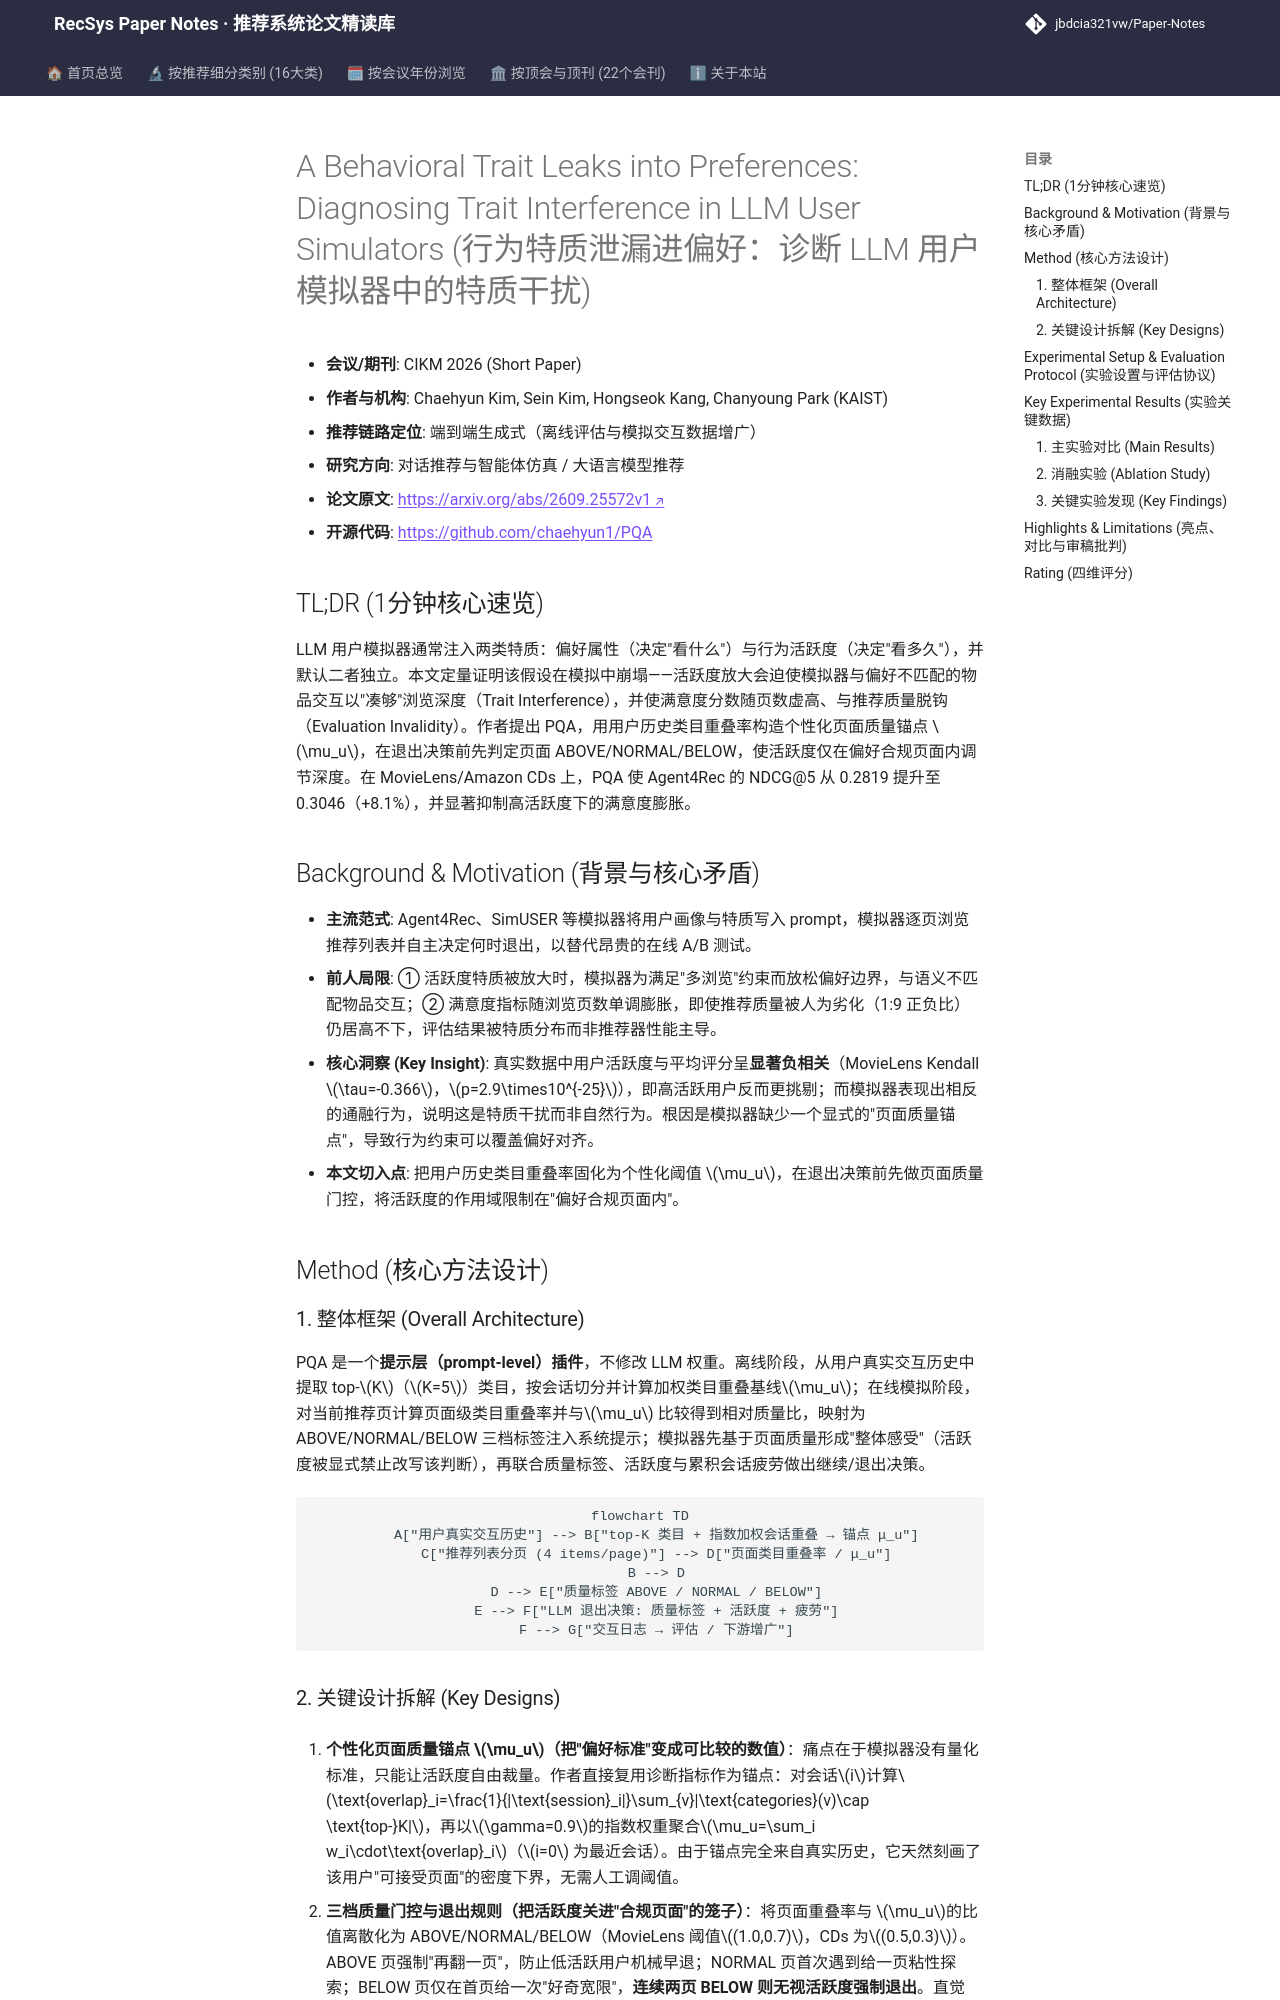

repository: jbdcia321vw/Paper-Notes · page: venues/CIKM/2026/agent_conversational_rec/a_behavioral_trait_leaks_into_preferences_diagnosing_trait_interference_in_/index.html · generator: mkdocs

---
title: "[Paper Note] A Behavioral Trait Leaks into Preferences: Diagnosing Trait Interference in LLM User Simulators"
description: "[CIKM 2026][对话推荐与智能体仿真] 揭示 LLM 用户模拟器中活跃度特质干扰偏好边界并导致评估失效，提出页面级质量锚点 PQA 恢复特质独立性。"
tags:
  - CIKM 2026
  - 对话推荐与智能体仿真
  - 端到端生成式
  - LLM User Simulator
  - Trait Interference
  - Page-level Quality Anchor
date: 2026-11-12
venue: CIKM
year: 2026
paper_url: "https://arxiv.org/abs/2609.25572"
code_url: "https://github.com/chaehyun1/PQA"
categories:
  - agent_conversational_rec
  - llm_rec
---

# A Behavioral Trait Leaks into Preferences: Diagnosing Trait Interference in LLM User Simulators (行为特质泄漏进偏好：诊断 LLM 用户模拟器中的特质干扰)

- **会议/期刊**: CIKM 2026 (Short Paper)
- **作者与机构**: Chaehyun Kim, Sein Kim, Hongseok Kang, Chanyoung Park (KAIST)
- **推荐链路定位**: 端到端生成式（离线评估与模拟交互数据增广）
- **研究方向**: 对话推荐与智能体仿真 / 大语言模型推荐
- **论文原文**: [https://arxiv.org/abs/2609.25572v1](https://arxiv.org/abs/2609.25572v1)
- **开源代码**: [https://github.com/chaehyun1/PQA](https://github.com/chaehyun1/PQA)

## TL;DR (1分钟核心速览)

LLM 用户模拟器通常注入两类特质：偏好属性（决定"看什么"）与行为活跃度（决定"看多久"），并默认二者独立。本文定量证明该假设在模拟中崩塌——活跃度放大会迫使模拟器与偏好不匹配的物品交互以"凑够"浏览深度（Trait Interference），并使满意度分数随页数虚高、与推荐质量脱钩（Evaluation Invalidity）。作者提出 PQA，用用户历史类目重叠率构造个性化页面质量锚点 $\mu_u$，在退出决策前先判定页面 ABOVE/NORMAL/BELOW，使活跃度仅在偏好合规页面内调节深度。在 MovieLens/Amazon CDs 上，PQA 使 Agent4Rec 的 NDCG@5 从 0.2819 提升至 0.3046（+8.1%），并显著抑制高活跃度下的满意度膨胀。

## Background & Motivation (背景与核心矛盾)

- **主流范式**: Agent4Rec、SimUSER 等模拟器将用户画像与特质写入 prompt，模拟器逐页浏览推荐列表并自主决定何时退出，以替代昂贵的在线 A/B 测试。
- **前人局限**: ① 活跃度特质被放大时，模拟器为满足"多浏览"约束而放松偏好边界，与语义不匹配物品交互；② 满意度指标随浏览页数单调膨胀，即使推荐质量被人为劣化（1:9 正负比）仍居高不下，评估结果被特质分布而非推荐器性能主导。
- **核心洞察 (Key Insight)**: 真实数据中用户活跃度与平均评分呈**显著负相关**（MovieLens Kendall $\tau=-0.366$，$p=2.9\times10^{-25}$），即高活跃用户反而更挑剔；而模拟器表现出相反的通融行为，说明这是特质干扰而非自然行为。根因是模拟器缺少一个显式的"页面质量锚点"，导致行为约束可以覆盖偏好对齐。
- **本文切入点**: 把用户历史类目重叠率固化为个性化阈值 $\mu_u$，在退出决策前先做页面质量门控，将活跃度的作用域限制在"偏好合规页面内"。

## Method (核心方法设计)

### 1. 整体框架 (Overall Architecture)

PQA 是一个**提示层（prompt-level）插件**，不修改 LLM 权重。离线阶段，从用户真实交互历史中提取 top-$K$（$K=5$）类目，按会话切分并计算加权类目重叠基线$\mu_u$；在线模拟阶段，对当前推荐页计算页面级类目重叠率并与$\mu_u$ 比较得到相对质量比，映射为 ABOVE/NORMAL/BELOW 三档标签注入系统提示；模拟器先基于页面质量形成"整体感受"（活跃度被显式禁止改写该判断），再联合质量标签、活跃度与累积会话疲劳做出继续/退出决策。

```mermaid
flowchart TD
    A["用户真实交互历史"] --> B["top-K 类目 + 指数加权会话重叠 → 锚点 μ_u"]
    C["推荐列表分页 (4 items/page)"] --> D["页面类目重叠率 / μ_u"]
    B --> D
    D --> E["质量标签 ABOVE / NORMAL / BELOW"]
    E --> F["LLM 退出决策: 质量标签 + 活跃度 + 疲劳"]
    F --> G["交互日志 → 评估 / 下游增广"]
```
